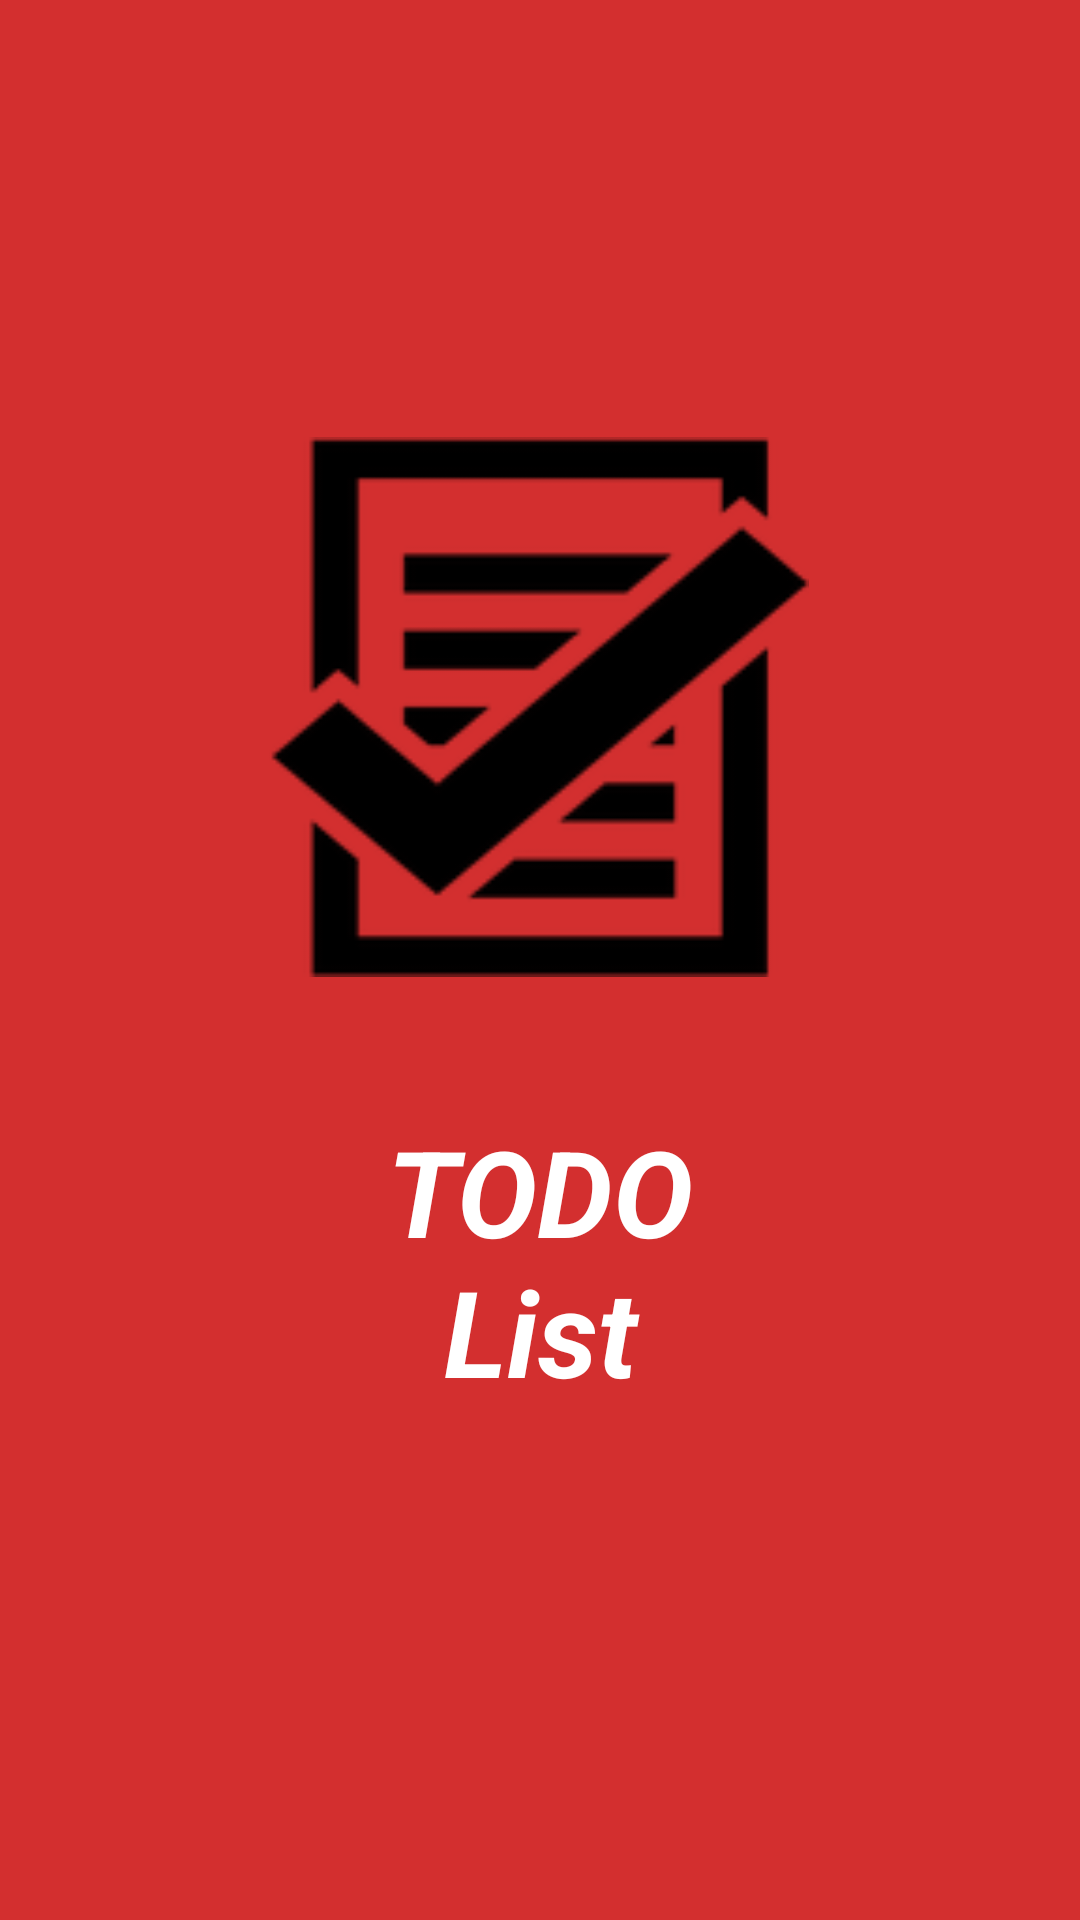

This screen was rendered from an Android layout file. Write that file and the resources it references.
<!-- AndroidManifest.xml: application theme Theme.TaskManager -->
<!-- res/layout/activity_splash_screen.xml -->
<?xml version="1.0" encoding="utf-8"?>
<layout
    xmlns:android="http://schemas.android.com/apk/res/android"
    xmlns:app="http://schemas.android.com/apk/res-auto"
    xmlns:tools="http://schemas.android.com/tools">


    <androidx.constraintlayout.widget.ConstraintLayout
        android:layout_width="match_parent"
        android:background="@color/red"
        android:layout_height="match_parent"
        tools:context=".view.activity.SplashScreenActivity">


        <ImageView
            android:id="@+id/imgLogo"
            android:layout_width="200dp"
            android:layout_height="200dp"
            android:src="@drawable/ic_lancher1"
            android:padding="10dp"
            app:layout_constraintBottom_toBottomOf="parent"
            app:layout_constraintEnd_toEndOf="parent"
            app:layout_constraintHorizontal_bias="0.497"
            app:layout_constraintStart_toStartOf="parent"
            app:layout_constraintTop_toTopOf="parent"
            app:layout_constraintVertical_bias="0.308" />

        <TextView
            android:id="@+id/textName"
            android:layout_width="match_parent"
            android:layout_height="wrap_content"
            android:gravity="center"
            android:text="@string/todo_list"
            android:textColor="@color/white"
            android:textSize="40dp"
            android:textStyle="bold|italic"
            app:layout_constraintBottom_toBottomOf="parent"
            app:layout_constraintEnd_toEndOf="parent"
            app:layout_constraintStart_toStartOf="parent"
            app:layout_constraintTop_toTopOf="parent"
            app:layout_constraintVertical_bias="0.686" />


    </androidx.constraintlayout.widget.ConstraintLayout>
</layout>
<!-- resources referenced by this layout -->
<resources>
  <color name="red">#D32F2F</color>
  <color name="white">#FFFFFFFF</color>
  <!-- drawable ic_lancher1: png bitmap (drawable-hdpi, 2743 bytes) -->
  <string name="todo_list">TODO\nList</string>
  <style name="Theme.TaskManager" parent="Theme.MaterialComponents.DayNight.NoActionBar">
          
          <item name="colorPrimary">@color/purple_500</item>
          <item name="colorPrimaryVariant">@color/purple_700</item>
          <item name="colorOnPrimary">@color/white</item>
          
          <item name="colorSecondary">@color/colorAccent</item>
          <item name="colorSecondaryVariant">@color/teal_700</item>
          <item name="colorOnSecondary">@color/black</item>
          
          <item name="android:statusBarColor" tools:targetApi="l">?attr/colorPrimaryVariant</item>
          
      </style>
  <color name="purple_500">#FF6200EE</color>
  <color name="purple_700">#FF3700B3</color>
  <color name="colorAccent">#ff7058</color>
  <color name="teal_700">#FF018786</color>
  <color name="black">#FF000000</color>
</resources>
